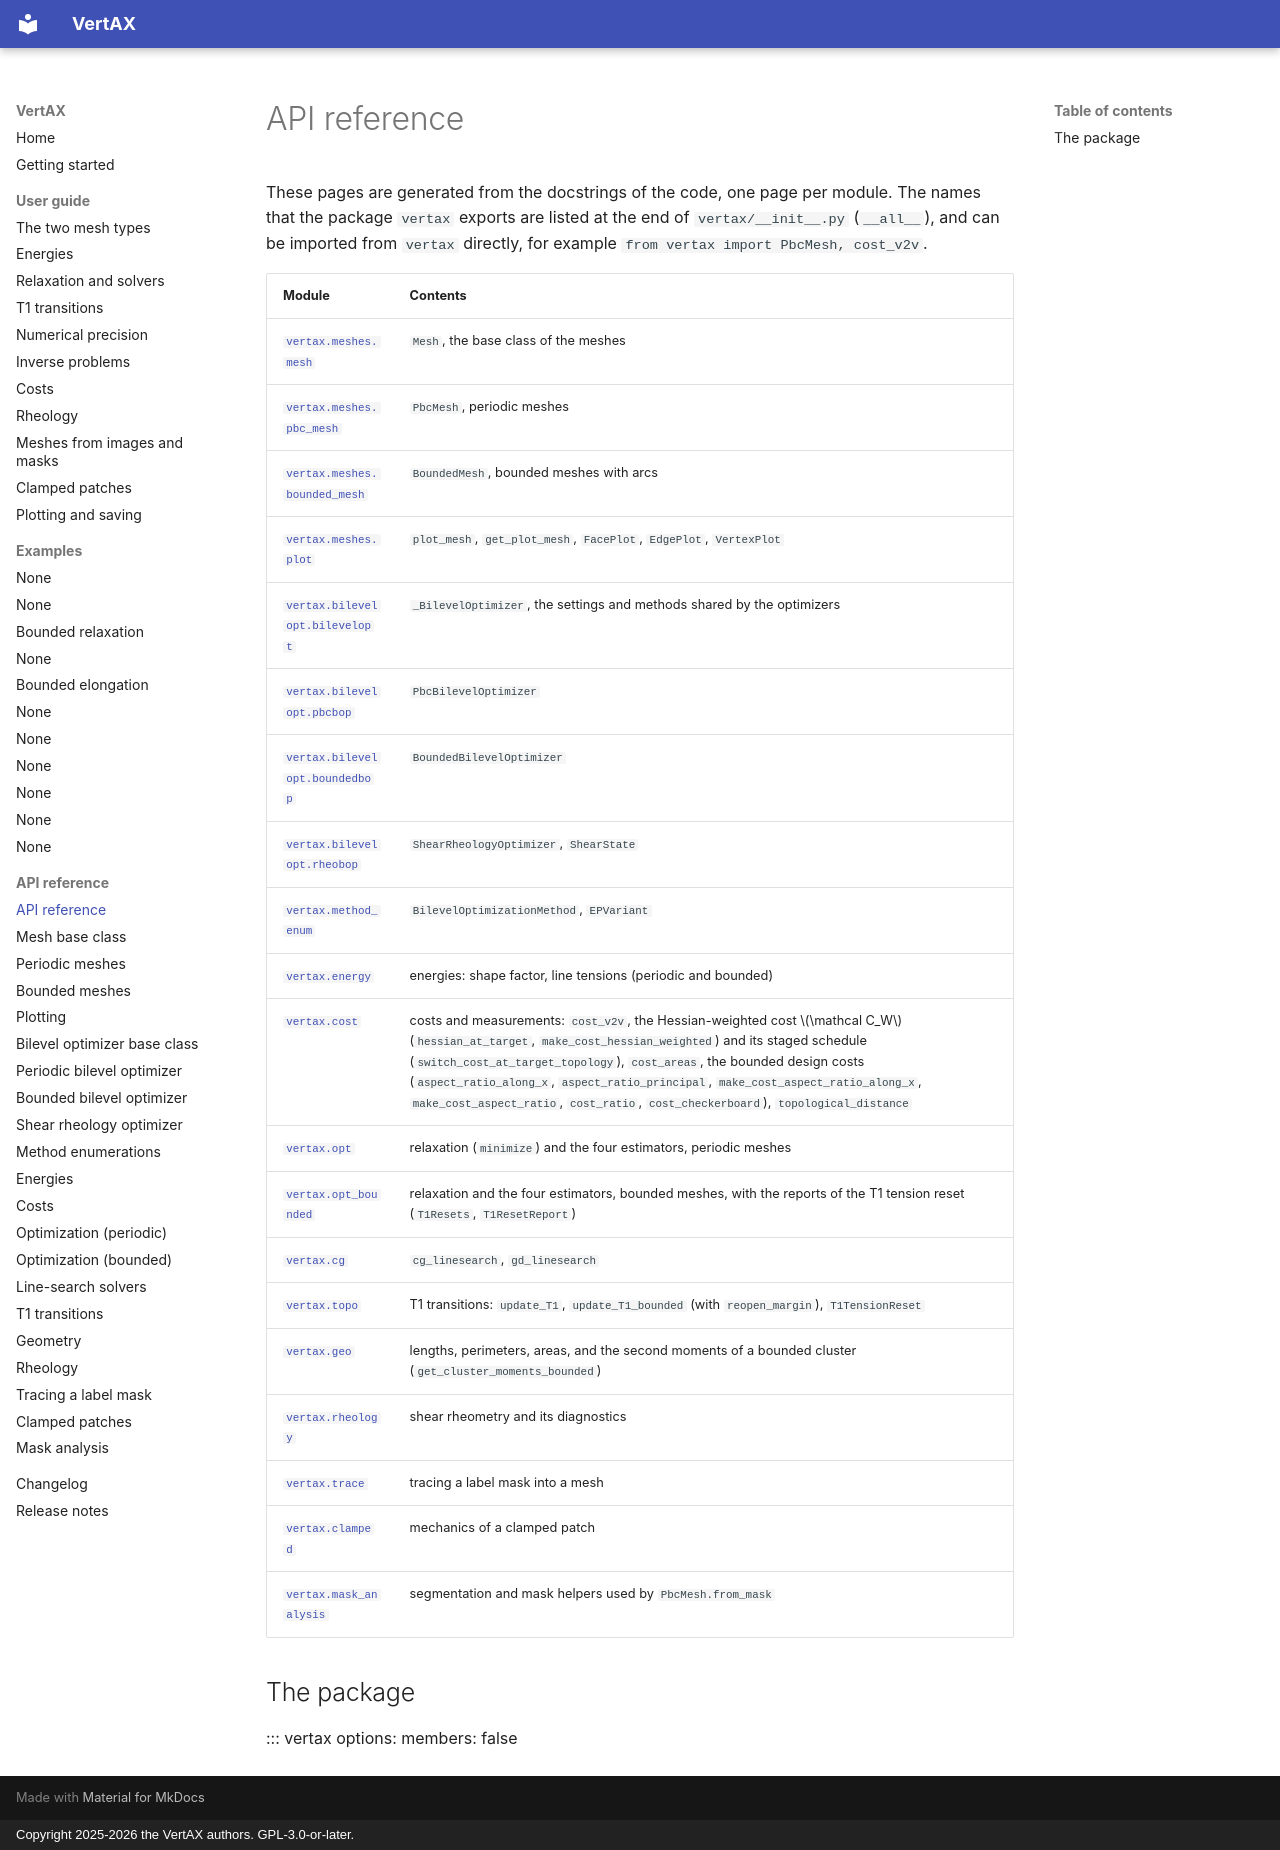

repository: VirtualEmbryo/vertax · page: api/index.html · generator: mkdocs · copyright: Copyright 2025-2026 the VertAX authors. GPL-3.0-or-later.

# API reference

These pages are generated from the docstrings of the code, one page per module. The names that the
package `vertax` exports are listed at the end of `vertax/__init__.py` (`__all__`), and can be
imported from `vertax` directly, for example `from vertax import PbcMesh, cost_v2v`.

| Module | Contents |
| --- | --- |
| [`vertax.meshes.mesh`](mesh.md) | `Mesh`, the base class of the meshes |
| [`vertax.meshes.pbc_mesh`](pbc-mesh.md) | `PbcMesh`, periodic meshes |
| [`vertax.meshes.bounded_mesh`](bounded-mesh.md) | `BoundedMesh`, bounded meshes with arcs |
| [`vertax.meshes.plot`](plot.md) | `plot_mesh`, `get_plot_mesh`, `FacePlot`, `EdgePlot`, `VertexPlot` |
| [`vertax.bilevelopt.bilevelopt`](bilevel-optimizer.md) | `_BilevelOptimizer`, the settings and methods shared by the optimizers |
| [`vertax.bilevelopt.pbcbop`](pbc-bilevel-optimizer.md) | `PbcBilevelOptimizer` |
| [`vertax.bilevelopt.boundedbop`](bounded-bilevel-optimizer.md) | `BoundedBilevelOptimizer` |
| [`vertax.bilevelopt.rheobop`](shear-rheology-optimizer.md) | `ShearRheologyOptimizer`, `ShearState` |
| [`vertax.method_enum`](method-enum.md) | `BilevelOptimizationMethod`, `EPVariant` |
| [`vertax.energy`](energy.md) | energies: shape factor, line tensions (periodic and bounded) |
| [`vertax.cost`](cost.md) | costs and measurements: `cost_v2v`, the Hessian-weighted cost $\mathcal C_W$ (`hessian_at_target`, `make_cost_hessian_weighted`) and its staged schedule (`switch_cost_at_target_topology`), `cost_areas`, the bounded design costs (`aspect_ratio_along_x`, `aspect_ratio_principal`, `make_cost_aspect_ratio_along_x`, `make_cost_aspect_ratio`, `cost_ratio`, `cost_checkerboard`), `topological_distance` |
| [`vertax.opt`](opt.md) | relaxation (`minimize`) and the four estimators, periodic meshes |
| [`vertax.opt_bounded`](opt-bounded.md) | relaxation and the four estimators, bounded meshes, with the reports of the T1 tension reset (`T1Resets`, `T1ResetReport`) |
| [`vertax.cg`](cg.md) | `cg_linesearch`, `gd_linesearch` |
| [`vertax.topo`](topo.md) | T1 transitions: `update_T1`, `update_T1_bounded` (with `reopen_margin`), `T1TensionReset` |
| [`vertax.geo`](geo.md) | lengths, perimeters, areas, and the second moments of a bounded cluster (`get_cluster_moments_bounded`) |
| [`vertax.rheology`](rheology.md) | shear rheometry and its diagnostics |
| [`vertax.trace`](trace.md) | tracing a label mask into a mesh |
| [`vertax.clamped`](clamped.md) | mechanics of a clamped patch |
| [`vertax.mask_analysis`](mask-analysis.md) | segmentation and mask helpers used by `PbcMesh.from_mask` |

## The package

::: vertax
    options:
      members: false
